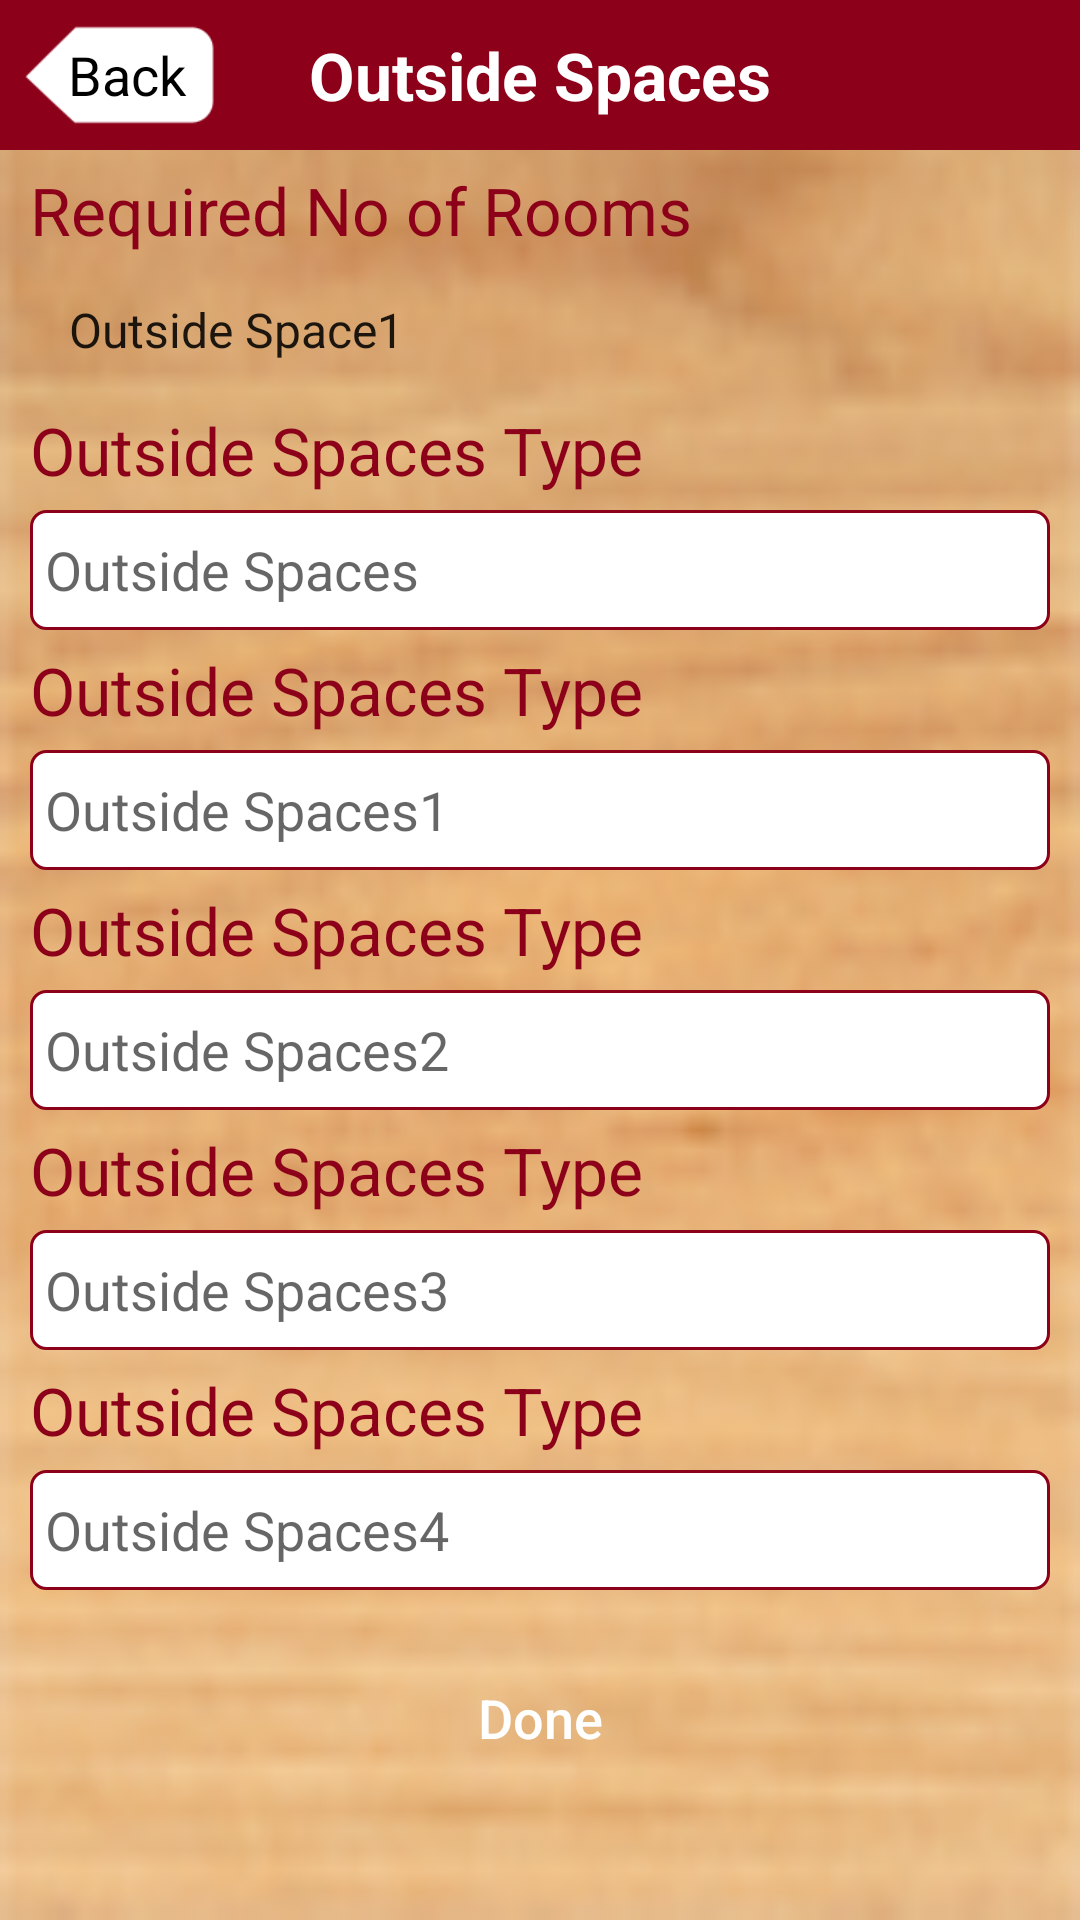

Write the Android layout XML for this screen, with the resource values it uses.
<!-- AndroidManifest.xml: application theme AppTheme -->
<!-- res/layout/activity_outside_spaces_list.xml -->
<?xml version="1.0" encoding="utf-8"?>
<LinearLayout xmlns:android="http://schemas.android.com/apk/res/android"
    xmlns:tools="http://schemas.android.com/tools"
    android:layout_width="match_parent"
    android:layout_height="match_parent"
    android:orientation="vertical"
    tools:context="com.homeinspection.LoginActivity">

    <LinearLayout
        android:layout_width="match_parent"
        android:layout_height="match_parent"
        android:background="@drawable/ic_background"
        android:orientation="vertical">

        <LinearLayout
            android:layout_width="match_parent"
            android:layout_height="50dp"
            android:background="@color/colorPrimary">

            <FrameLayout
                android:id="@+id/flBack"
                android:layout_width="80dp"
                android:layout_height="match_parent">

                <ImageView
                    android:layout_width="match_parent"
                    android:layout_height="match_parent"
                    android:padding="7dp"
                    android:scaleType="centerCrop"
                    android:src="@drawable/ic_back_background" />

                <TextView
                    android:layout_width="match_parent"
                    android:layout_height="match_parent"
                    android:gravity="center"
                    android:paddingLeft="5dp"
                    android:text="Back"
                    android:textColor="#000000"
                    android:textSize="18sp" />
            </FrameLayout>

            <TextView
                android:layout_width="match_parent"
                android:layout_height="match_parent"
                android:layout_marginRight="80dp"
                android:gravity="center"
                android:text="Outside Spaces"
                android:textColor="#ffffff"
                android:textSize="22sp"
                android:textStyle="bold" />
        </LinearLayout>

        <ScrollView
            android:layout_width="match_parent"
            android:layout_height="match_parent">

            <LinearLayout
                android:layout_width="match_parent"
                android:layout_height="match_parent"
                android:orientation="vertical">


                <LinearLayout
                    android:layout_width="match_parent"
                    android:layout_height="match_parent"
                    android:layout_marginLeft="10dp"
                    android:layout_marginRight="10dp"
                    android:orientation="vertical">

                    <TextView
                        android:layout_width="match_parent"
                        android:layout_height="40dp"
                        android:gravity="center_vertical"
                        android:text="Required No of Rooms"
                        android:textColor="@color/colorPrimary"
                        android:textSize="22sp" />

                    <Spinner
                        android:layout_width="match_parent"
                        android:layout_height="40dp"
                        android:background="@drawable/apptheme_spinner_background_holo_light"
                        android:entries="@array/outside_spaces"
                        android:paddingLeft="5dp"
                        android:paddingRight="5dp" />

                    <TextView
                        android:layout_width="match_parent"
                        android:layout_height="40dp"
                        android:gravity="center_vertical"
                        android:text="Outside Spaces Type"
                        android:textColor="@color/colorPrimary"
                        android:textSize="22sp" />

                    <EditText
                        android:id="@+id/edtAddress"
                        android:layout_width="match_parent"
                        android:layout_height="40dp"
                        android:background="@drawable/style_edittext_background"
                        android:ems="0"
                        android:hint="Outside Spaces"
                        android:inputType="text|textShortMessage"
                        android:paddingLeft="5dp"
                        android:paddingRight="5dp" />

                    <TextView
                        android:layout_width="match_parent"
                        android:layout_height="40dp"
                        android:gravity="center_vertical"
                        android:text="Outside Spaces Type"
                        android:textColor="@color/colorPrimary"
                        android:textSize="22sp" />

                    <EditText
                        android:id="@+id/edtAddress2"
                        android:layout_width="match_parent"
                        android:layout_height="40dp"
                        android:background="@drawable/style_edittext_background"
                        android:ems="0"
                        android:hint="Outside Spaces1"
                        android:inputType="textEmailAddress|textShortMessage"
                        android:paddingLeft="5dp"
                        android:paddingRight="5dp" />

                    <TextView
                        android:layout_width="match_parent"
                        android:layout_height="40dp"
                        android:gravity="center_vertical"
                        android:text="Outside Spaces Type"
                        android:textColor="@color/colorPrimary"
                        android:textSize="22sp" />

                    <EditText
                        android:id="@+id/edtCity"
                        android:layout_width="match_parent"
                        android:layout_height="40dp"
                        android:background="@drawable/style_edittext_background"
                        android:ems="0"
                        android:hint="Outside Spaces2"
                        android:inputType="text|textShortMessage"
                        android:paddingLeft="5dp"
                        android:paddingRight="5dp" />

                    <TextView
                        android:layout_width="match_parent"
                        android:layout_height="40dp"
                        android:gravity="center_vertical"
                        android:text="Outside Spaces Type"
                        android:textColor="@color/colorPrimary"
                        android:textSize="22sp" />

                    <EditText
                        android:id="@+id/edtCountry"
                        android:layout_width="match_parent"
                        android:layout_height="40dp"
                        android:background="@drawable/style_edittext_background"
                        android:ems="0"
                        android:hint="Outside Spaces3"
                        android:inputType="text|textShortMessage"
                        android:paddingLeft="5dp"
                        android:paddingRight="5dp" />

                    <TextView
                        android:layout_width="match_parent"
                        android:layout_height="40dp"
                        android:gravity="center_vertical"
                        android:text="Outside Spaces Type"
                        android:textColor="@color/colorPrimary"
                        android:textSize="22sp" />

                    <EditText
                        android:id="@+id/edtPostCode"
                        android:layout_width="match_parent"
                        android:layout_height="40dp"
                        android:background="@drawable/style_edittext_background"
                        android:digits="0123456789"
                        android:ems="0"
                        android:hint="Outside Spaces4"
                        android:inputType="number|textShortMessage"
                        android:paddingLeft="5dp"
                        android:paddingRight="5dp" />


                    <Button
                        android:id="@+id/btnDone"
                        android:layout_width="match_parent"
                        android:layout_height="45dp"
                        android:layout_marginBottom="20dp"
                        android:layout_marginLeft="10dp"
                        android:layout_marginRight="10dp"
                        android:layout_marginTop="20dp"
                        android:background="@drawable/style_button_background"
                        android:text="Done"
                        android:textAllCaps="false"
                        android:textColor="#ffffff"
                        android:textSize="18sp" />
                </LinearLayout>
            </LinearLayout>
        </ScrollView>
    </LinearLayout>
</LinearLayout>
<!-- resources referenced by this layout -->
<resources>
  <string-array name="outside_spaces">
          <item>Outside Space1</item>
          <item>Outside Space2</item>
          <item>Outside Space3</item>
          <item>Outside Space4</item>
          <item>Outside Space5</item>
      </string-array>
  <color name="colorPrimary">#8c001a</color>
  <!-- drawable ic_back_background: png bitmap (drawable-mdpi, 1930 bytes) -->
  <!-- drawable ic_background: png bitmap (drawable-mdpi, 17144 bytes) -->
  <!-- drawable style_edittext_background (drawable) -->
  <?xml version="1.0" encoding="utf-8"?>
  <shape xmlns:android="http://schemas.android.com/apk/res/android" >
  
      <stroke
          android:width="1dp"
          android:color="@color/colorPrimary" />
  
      <gradient
          android:angle="225"
          android:endColor="#ffffff"
          android:startColor="#ffffff"
          android:type="linear" />
  
      <corners
          android:bottomLeftRadius="5dp"
          android:bottomRightRadius="5dp"
          android:topLeftRadius="5dp"
          android:topRightRadius="5dp" />
  
  </shape>
  <style name="AppTheme" parent="Theme.AppCompat.Light.DarkActionBar">
          
          <item name="colorPrimary">@color/colorPrimary</item>
          <item name="colorPrimaryDark">@color/colorPrimaryDark</item>
          <item name="colorAccent">@color/colorAccent</item>
      </style>
  <color name="colorPrimaryDark">#000000</color>
  <color name="colorAccent">#FF4081</color>
</resources>
